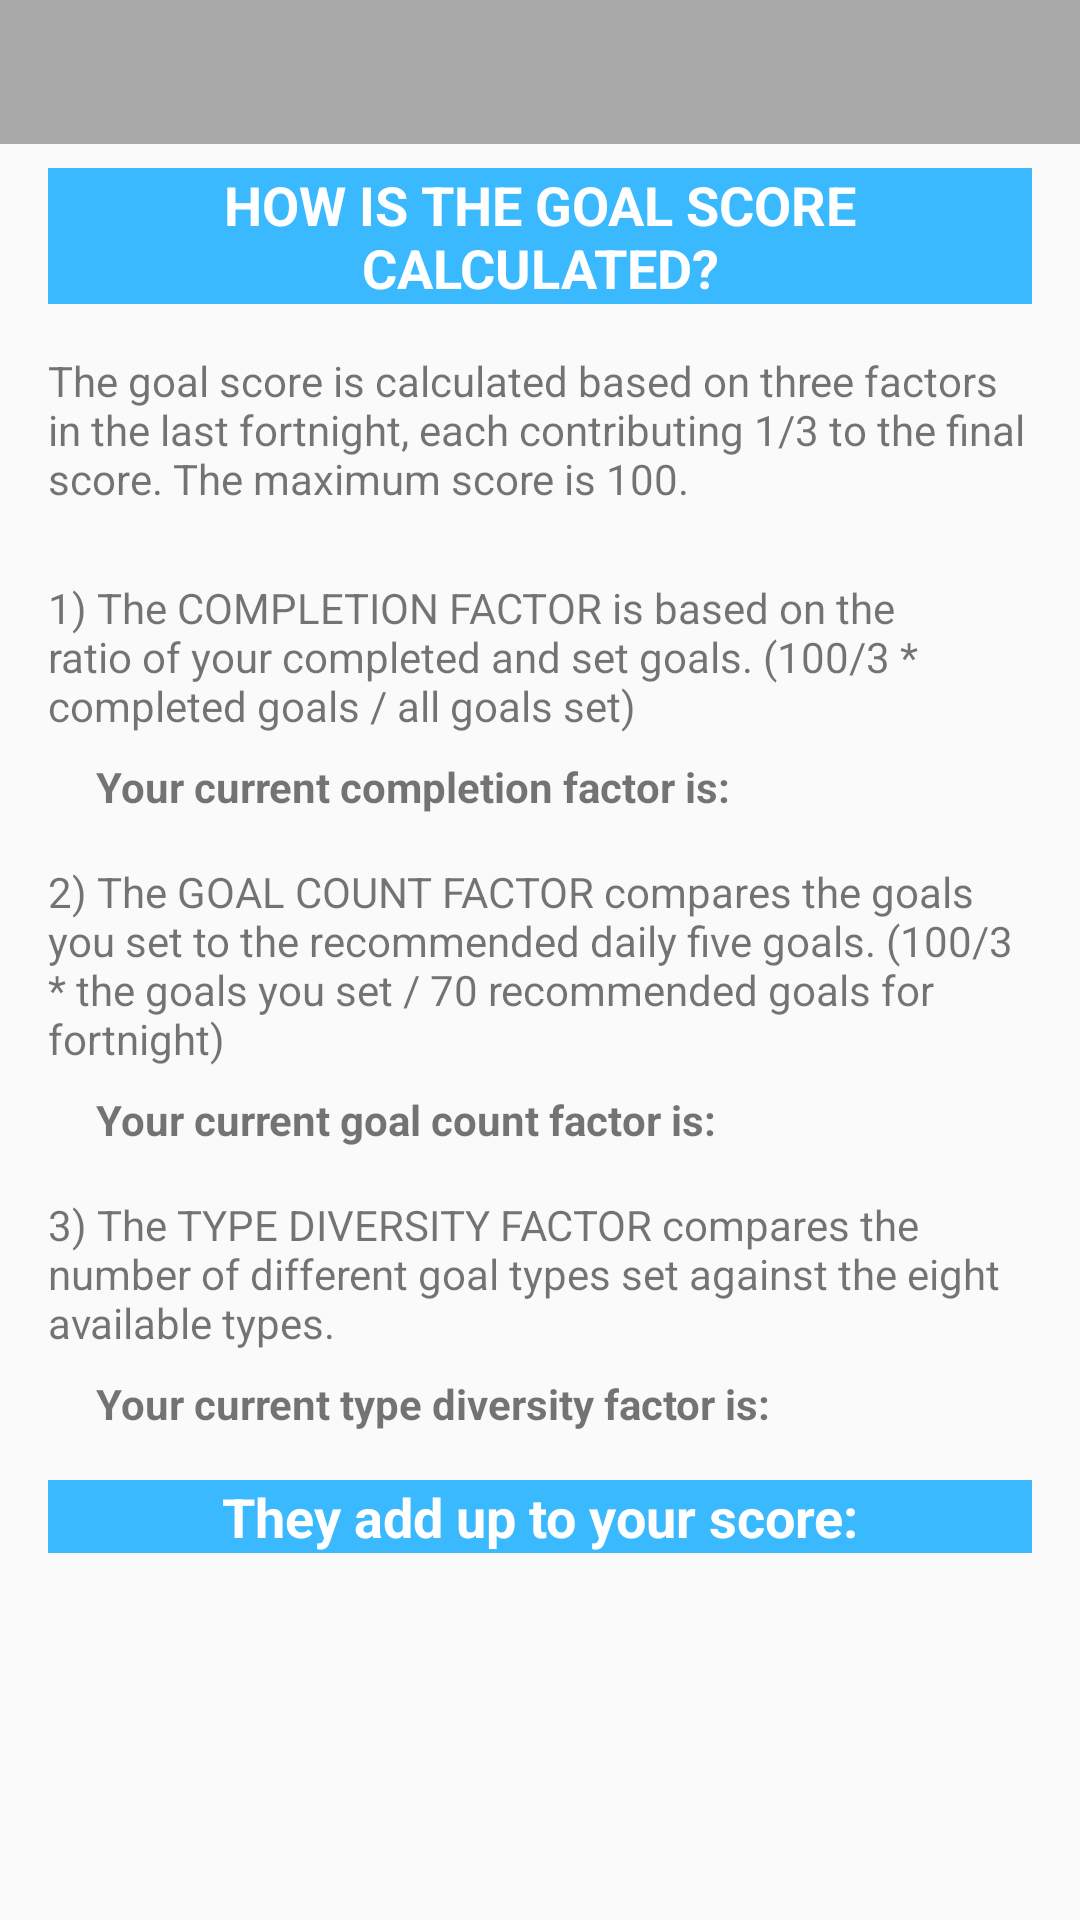

Produce the Android XML layout that renders to this screen, including the resource entries it uses.
<!-- AndroidManifest.xml: application theme AppTheme -->
<!-- res/layout/score_explainer.xml -->
<?xml version="1.0" encoding="utf-8"?>
<ScrollView xmlns:android="http://schemas.android.com/apk/res/android"
    xmlns:app="http://schemas.android.com/apk/res-auto"
    xmlns:tools="http://schemas.android.com/tools"
    android:layout_width="match_parent"
    android:layout_height="match_parent"
    android:id="@+id/scroll"
    tools:context=".Welcome">


    <androidx.constraintlayout.widget.ConstraintLayout
        android:id="@+id/welcome_layout"
        android:layout_width="match_parent"
        android:layout_height="wrap_content">

        

        <androidx.appcompat.widget.Toolbar
            android:id="@+id/toolbar"
            android:layout_width="408dp"
            android:layout_height="48dp"
            android:background="#A9A9A9"
            android:minHeight="?attr/actionBarSize"
            android:theme="@style/ThemeOverlay.AppCompat.Dark.ActionBar"
            app:layout_constraintStart_toStartOf="parent"
            app:layout_constraintTop_toTopOf="parent" />

        <TextView
            android:id="@+id/scoreExplainer"
            style="@style/DescriptionTextStyle"
            android:layout_width="0dp"
            android:layout_height="wrap_content"
            android:layout_marginStart="16dp"
            android:layout_marginTop="8dp"
            android:layout_marginEnd="16dp"
            android:background="#3BB9FF"
            android:gravity="center"
            android:text="@string/scoreExplainer"
            android:textColor="#FFFFFF"
            android:textSize="18sp"
            android:textStyle="bold"
            app:layout_constraintEnd_toEndOf="parent"
            app:layout_constraintStart_toStartOf="parent"
            app:layout_constraintTop_toBottomOf="@+id/toolbar" />

        <TextView
            android:id="@+id/textForIntro"
            style="@style/DescriptionTextStyle"
            android:layout_width="match_parent"
            android:layout_height="wrap_content"
            android:layout_marginStart="16dp"
            android:layout_marginTop="16dp"
            android:layout_marginEnd="16dp"
            android:text="@string/textForIntro"
            app:layout_constraintEnd_toEndOf="parent"
            app:layout_constraintStart_toStartOf="parent"
            app:layout_constraintTop_toBottomOf="@+id/scoreExplainer" />

        <TextView
            android:id="@+id/textForCompletion"
            style="@style/DescriptionTextStyle"
            android:layout_width="match_parent"
            android:layout_height="wrap_content"
            android:layout_marginStart="16dp"
            android:layout_marginTop="24dp"
            android:layout_marginEnd="16dp"
            android:text="@string/textForCompletion"
            app:layout_constraintEnd_toEndOf="parent"
            app:layout_constraintStart_toStartOf="parent"
            app:layout_constraintTop_toBottomOf="@+id/textForIntro" />

        <TextView
            android:id="@+id/completionFactor"
            style="@style/DescriptionTextStyle"
            android:layout_width="match_parent"
            android:layout_height="wrap_content"
            android:layout_marginStart="32dp"
            android:layout_marginTop="8dp"
            android:layout_marginEnd="16dp"
            android:text="@string/completionFactor"
            android:textStyle="bold"
            app:layout_constraintEnd_toEndOf="parent"
            app:layout_constraintStart_toStartOf="parent"
            app:layout_constraintTop_toBottomOf="@+id/textForCompletion" />


        <TextView
            android:id="@+id/textForGoalCount"
            style="@style/DescriptionTextStyle"
            android:layout_width="match_parent"
            android:layout_height="wrap_content"
            android:layout_marginStart="16dp"
            android:layout_marginTop="16dp"
            android:layout_marginEnd="16dp"
            android:text="@string/textForGoalCount"
            app:layout_constraintEnd_toEndOf="parent"
            app:layout_constraintStart_toStartOf="parent"
            app:layout_constraintTop_toBottomOf="@+id/completionFactor" />

        <TextView
            android:id="@+id/goalCountFactor"
            style="@style/DescriptionTextStyle"
            android:layout_width="match_parent"
            android:layout_height="wrap_content"
            android:layout_marginStart="32dp"
            android:layout_marginTop="8dp"
            android:layout_marginEnd="16dp"
            android:text="@string/goalCountFactor"
            android:textStyle="bold"
            app:layout_constraintEnd_toEndOf="parent"
            app:layout_constraintStart_toStartOf="parent"
            app:layout_constraintTop_toBottomOf="@+id/textForGoalCount" />

        <TextView
            android:id="@+id/textForTypeDiversity"
            style="@style/DescriptionTextStyle"
            android:layout_width="match_parent"
            android:layout_height="wrap_content"
            android:layout_marginStart="16dp"
            android:layout_marginTop="16dp"
            android:layout_marginEnd="16dp"
            android:text="@string/textForTypeDiversity"
            app:layout_constraintEnd_toEndOf="parent"
            app:layout_constraintStart_toStartOf="parent"
            app:layout_constraintTop_toBottomOf="@+id/goalCountFactor" />

        <TextView
            android:id="@+id/typeDiversityFactor"
            style="@style/DescriptionTextStyle"
            android:layout_width="match_parent"
            android:layout_height="wrap_content"
            android:layout_marginStart="32dp"
            android:layout_marginTop="8dp"
            android:layout_marginEnd="16dp"
            android:text="@string/typeDiversityFactor"
            android:textStyle="bold"
            app:layout_constraintEnd_toEndOf="parent"
            app:layout_constraintStart_toStartOf="parent"
            app:layout_constraintTop_toBottomOf="@+id/textForTypeDiversity" />

        <TextView
            android:id="@+id/scoreSummary"
            style="@style/DescriptionTextStyle"
            android:layout_width="0dp"
            android:layout_height="wrap_content"
            android:layout_marginStart="16dp"
            android:layout_marginTop="16dp"
            android:layout_marginEnd="16dp"
            android:background="#3BB9FF"
            android:gravity="center"
            android:text="@string/scoreSummary"
            android:textColor="#FFFFFF"
            android:textSize="18sp"
            android:textStyle="bold"
            app:layout_constraintEnd_toEndOf="parent"
            app:layout_constraintStart_toStartOf="parent"
            app:layout_constraintTop_toBottomOf="@+id/typeDiversityFactor" />

    </androidx.constraintlayout.widget.ConstraintLayout>

</ScrollView>
<!-- resources referenced by this layout -->
<resources>
  <string name="completionFactor">Your current completion factor is:</string>
  <string name="goalCountFactor">Your current goal count factor is:</string>
  <string name="scoreExplainer">HOW IS THE GOAL SCORE CALCULATED?</string>
  <string name="scoreSummary">They add up to your score:</string>
  <string name="textForCompletion">1) The COMPLETION FACTOR is based on the ratio of your completed and set goals.
          (100/3 * completed goals / all goals set)</string>
  <string name="textForGoalCount">2) The GOAL COUNT FACTOR compares the goals you set to the recommended daily five goals.
      (100/3 * the goals you set / 70 recommended goals for fortnight)</string>
  <string name="textForIntro">The goal score is calculated based on three factors in the last fortnight, each contributing 1/3 to the final score.
      The maximum score is 100.</string>
  <string name="textForTypeDiversity">3) The TYPE DIVERSITY FACTOR compares the number of different goal types set
          against the eight available types.</string>
  <string name="typeDiversityFactor">Your current type diversity factor is:</string>
  <style name="DescriptionTextStyle" parent="">
          
          <item name="android:textSize">14sp</item>
          <item name="android:layout_gravity">center_vertical|end</item>
      </style>
  <style name="AppTheme" parent="Theme.AppCompat.Light.DarkActionBar">
          
          <item name="colorPrimary">@color/colorPrimary</item>
          <item name="colorPrimaryDark">@color/colorPrimaryDark</item>
          <item name="colorAccent">@color/colorAccent</item>
      </style>
  <!-- not gathered from this repository: default colours our renderer supplied (Android Studio template values) -->
  <color name="colorPrimary">#FF6200EE</color>
  <color name="colorPrimaryDark">#FF3700B3</color>
  <color name="colorAccent">#FF03DAC5</color>
</resources>
